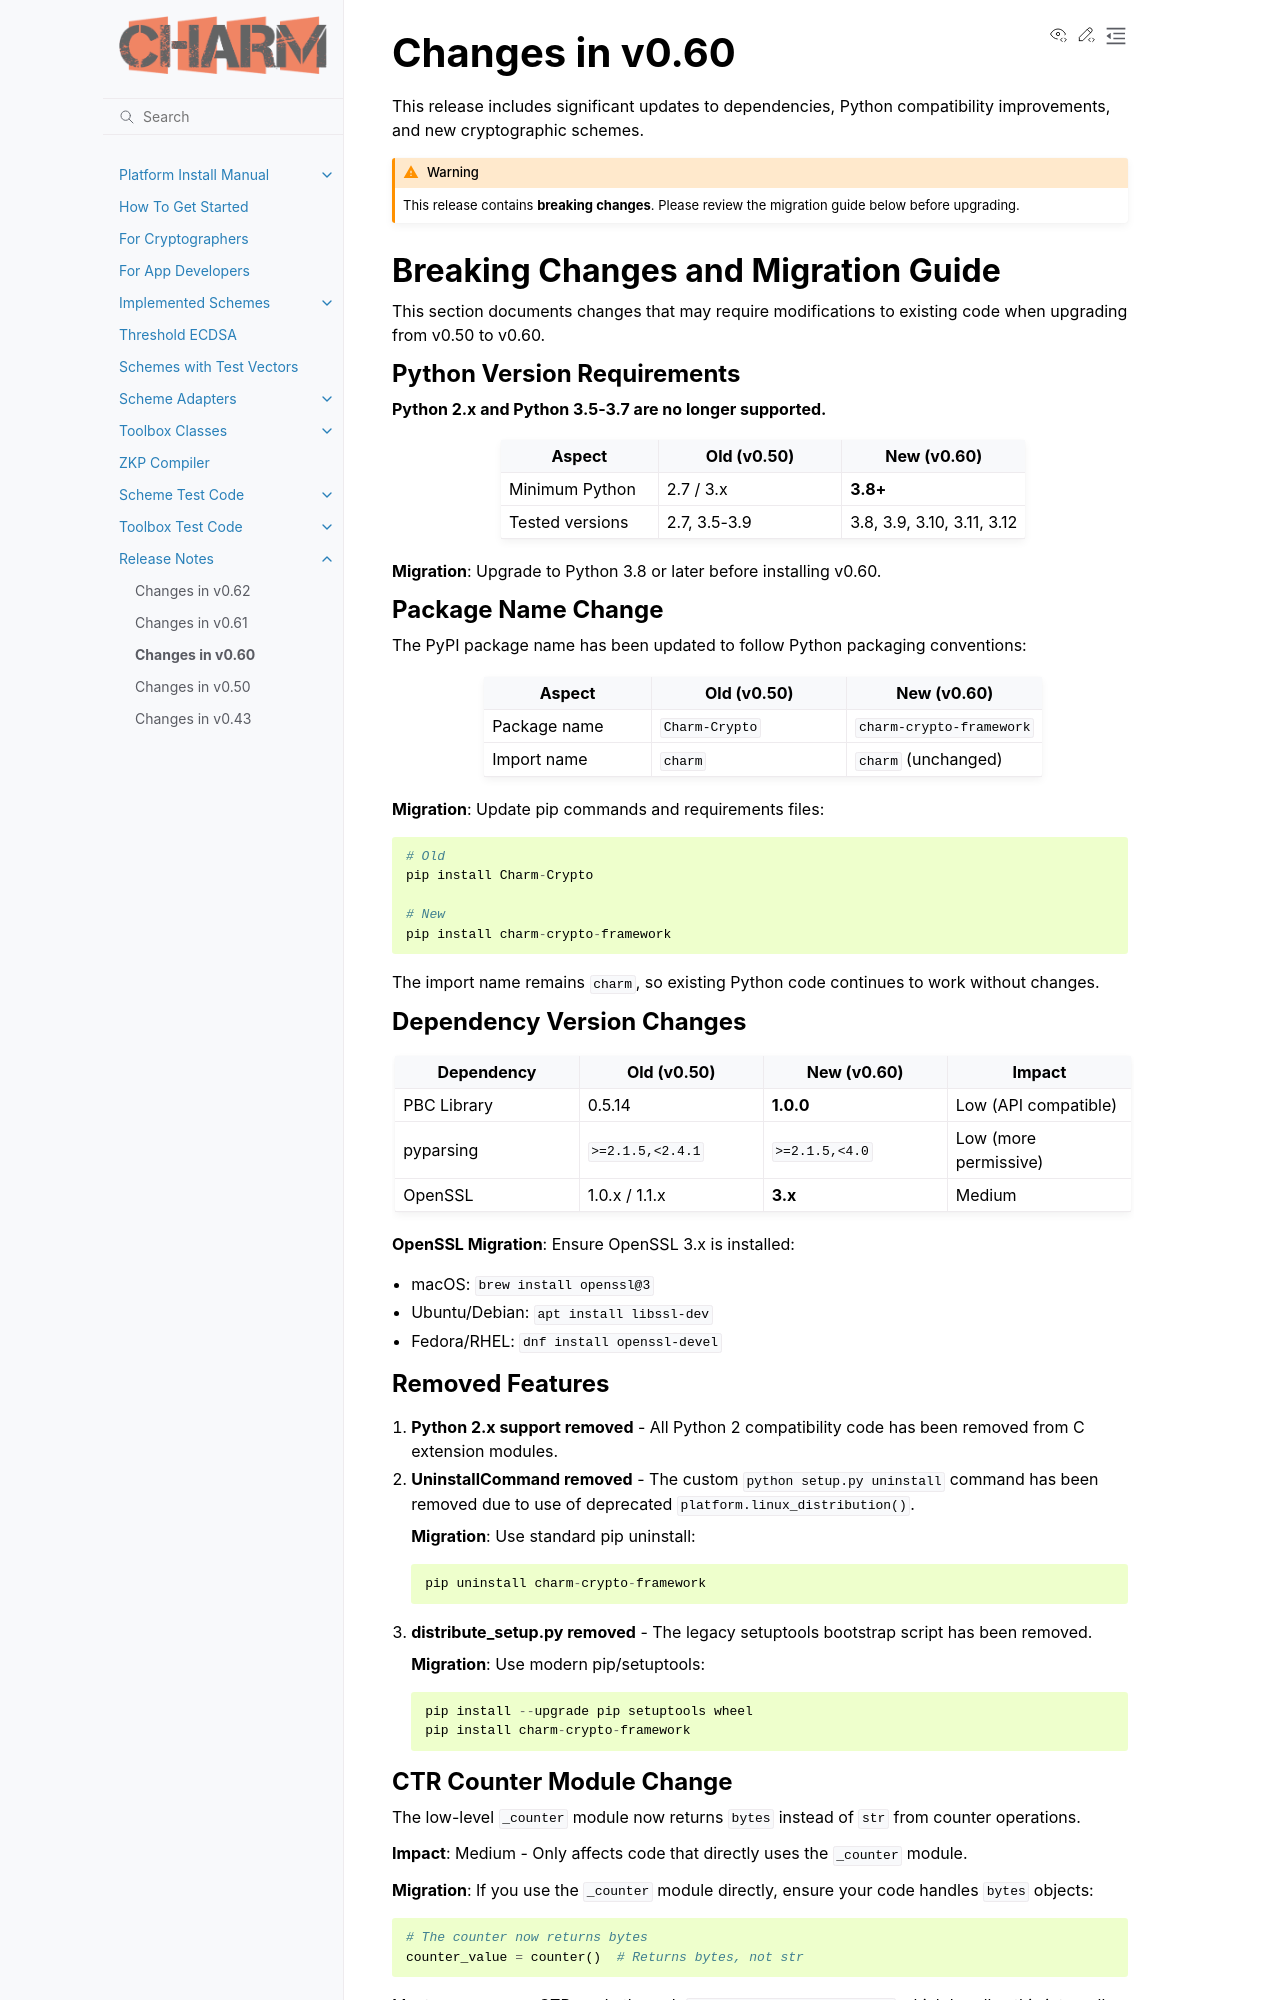

repository: JHUISI/charm · page: updates_060.html · generator: sphinx

Changes in v0.60
=======================

This release includes significant updates to dependencies, Python compatibility improvements, and new cryptographic schemes.

.. warning::

   This release contains **breaking changes**. Please review the migration guide below before upgrading.

Breaking Changes and Migration Guide
^^^^^^^^^^^^^^^^^^^^^^^^^^^^^^^^^^^^

This section documents changes that may require modifications to existing code when upgrading from v0.50 to v0.60.

Python Version Requirements
"""""""""""""""""""""""""""

**Python 2.x and Python 3.5-3.7 are no longer supported.**

.. list-table::
   :header-rows: 1
   :widths: 30 35 35

   * - Aspect
     - Old (v0.50)
     - New (v0.60)
   * - Minimum Python
     - 2.7 / 3.x
     - **3.8+**
   * - Tested versions
     - 2.7, 3.5-3.9
     - 3.8, 3.9, 3.10, 3.11, 3.12

**Migration**: Upgrade to Python 3.8 or later before installing v0.60.

Package Name Change
"""""""""""""""""""

The PyPI package name has been updated to follow Python packaging conventions:

.. list-table::
   :header-rows: 1
   :widths: 30 35 35

   * - Aspect
     - Old (v0.50)
     - New (v0.60)
   * - Package name
     - ``Charm-Crypto``
     - ``charm-crypto-framework``
   * - Import name
     - ``charm``
     - ``charm`` (unchanged)

**Migration**: Update pip commands and requirements files::

    # Old
    pip install Charm-Crypto

    # New
    pip install charm-crypto-framework

The import name remains ``charm``, so existing Python code continues to work without changes.

Dependency Version Changes
""""""""""""""""""""""""""

.. list-table::
   :header-rows: 1
   :widths: 25 25 25 25

   * - Dependency
     - Old (v0.50)
     - New (v0.60)
     - Impact
   * - PBC Library
     - 0.5.14
     - **1.0.0**
     - Low (API compatible)
   * - pyparsing
     - ``>=2.1.5,<2.4.1``
     - ``>=2.1.5,<4.0``
     - Low (more permissive)
   * - OpenSSL
     - 1.0.x / 1.1.x
     - **3.x**
     - Medium

**OpenSSL Migration**: Ensure OpenSSL 3.x is installed:

- macOS: ``brew install openssl@3``
- Ubuntu/Debian: ``apt install libssl-dev``
- Fedora/RHEL: ``dnf install openssl-devel``

Removed Features
""""""""""""""""

1. **Python 2.x support removed** - All Python 2 compatibility code has been removed from C extension modules.

2. **UninstallCommand removed** - The custom ``python setup.py uninstall`` command has been removed due to use of deprecated ``platform.linux_distribution()``.

   **Migration**: Use standard pip uninstall::

       pip uninstall charm-crypto-framework

3. **distribute_setup.py removed** - The legacy setuptools bootstrap script has been removed.

   **Migration**: Use modern pip/setuptools::

       pip install --upgrade pip setuptools wheel
       pip install charm-crypto-framework

CTR Counter Module Change
"""""""""""""""""""""""""

The low-level ``_counter`` module now returns ``bytes`` instead of ``str`` from counter operations.

**Impact**: Medium - Only affects code that directly uses the ``_counter`` module.

**Migration**: If you use the ``_counter`` module directly, ensure your code handles ``bytes`` objects::

    # The counter now returns bytes
    counter_value = counter()  # Returns bytes, not str

Most users access CTR mode through ``SymmetricCryptoAbstraction`` which handles this internally.
